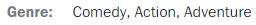
Task: Email a list of mail addresses, with an excel sheet that contains the top 10 box office movies and their available information from “Rotten Tomatoes” website.
Workflow: RottenTomatoes_GetMovieInfo

Step 1 [try]: get-text from the element (repeated 4 times)

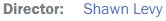
Step 5: get-text from the element

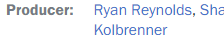
Step 6: get-text from the element (repeated 2 times)

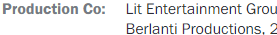
Step 8: get-text from the element